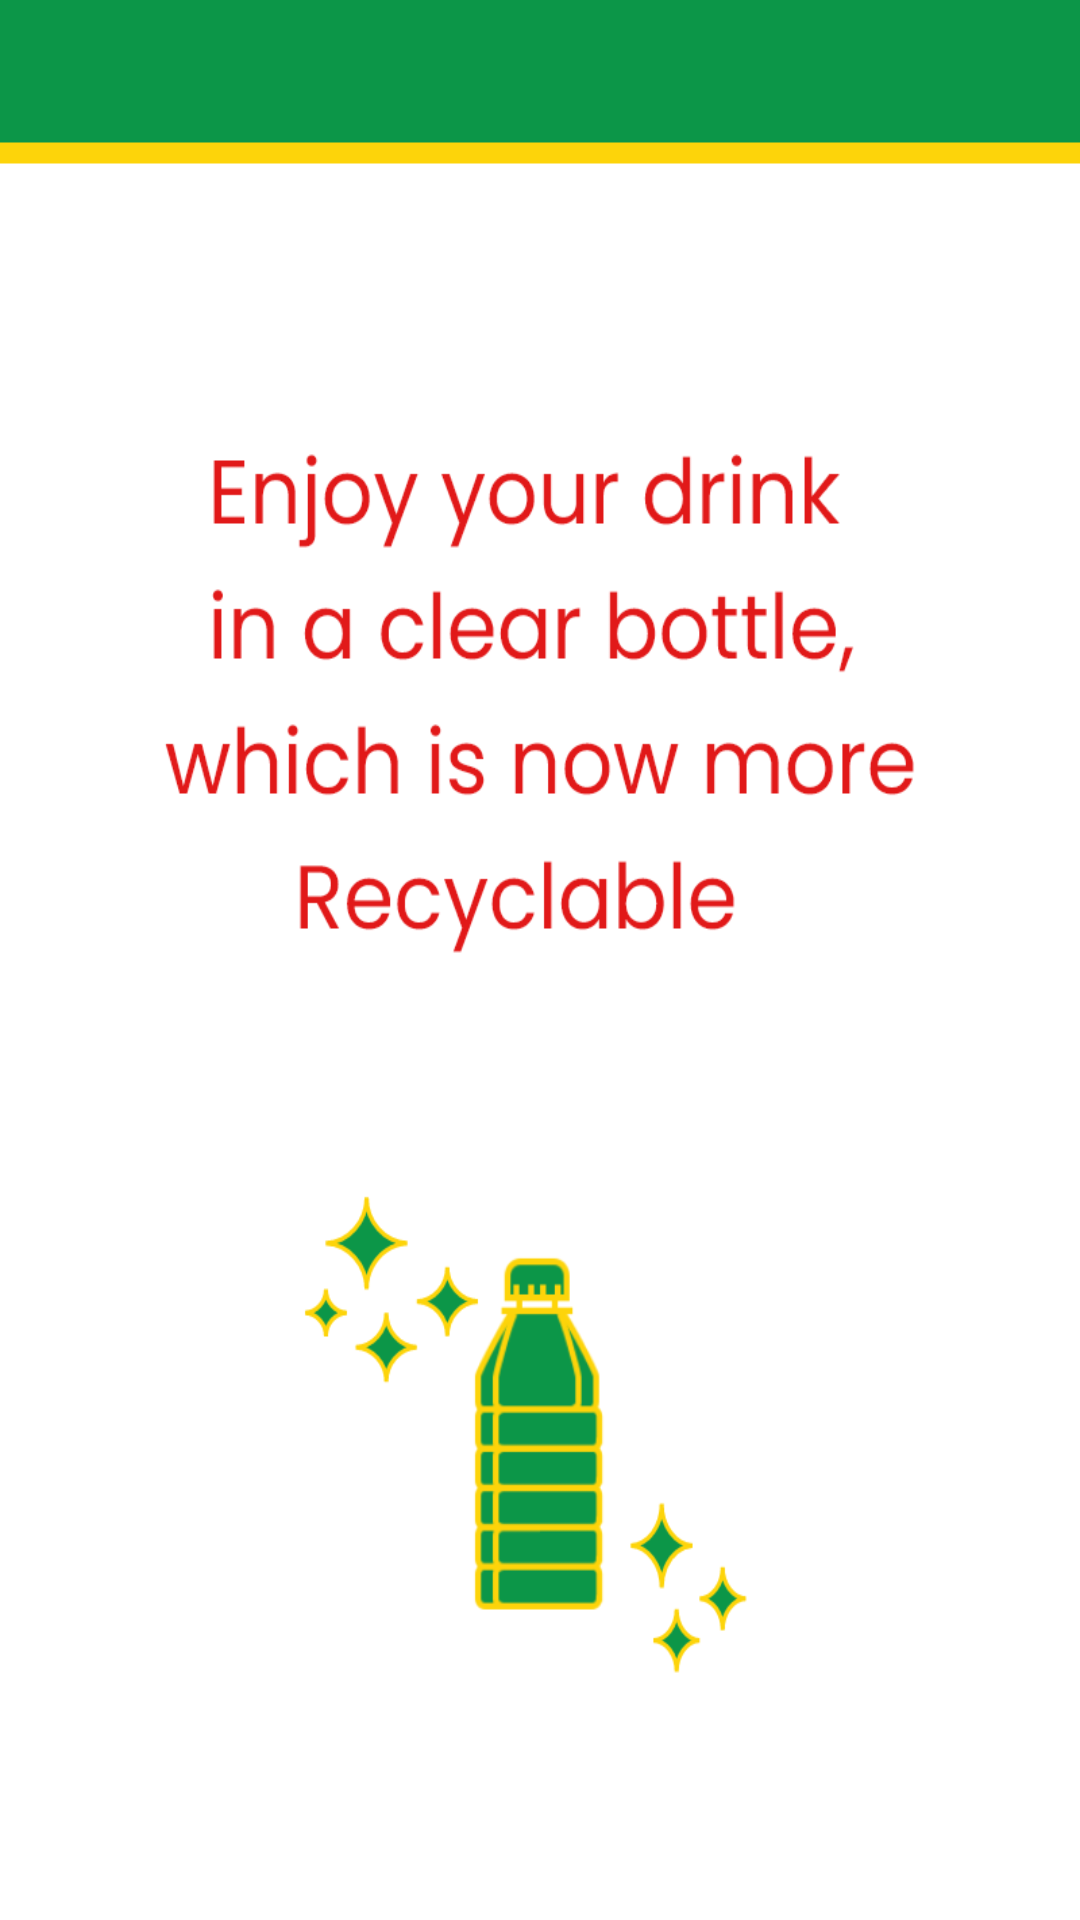

Here is an Android app screen rendered from its layout file. Give the layout XML and the strings, colors and styles it references.
<!-- AndroidManifest.xml: application theme Theme.VendingApp -->
<!-- res/layout/activity_customer_view3.xml -->
<?xml version="1.0" encoding="utf-8"?>
<androidx.constraintlayout.widget.ConstraintLayout xmlns:android="http://schemas.android.com/apk/res/android"
    xmlns:app="http://schemas.android.com/apk/res-auto"
    xmlns:tools="http://schemas.android.com/tools"
    android:layout_width="match_parent"
    android:layout_height="match_parent"
    android:background="@drawable/userviewthree"
    tools:context=".CustomerView3">

</androidx.constraintlayout.widget.ConstraintLayout>
<!-- resources referenced by this layout -->
<resources>
  <!-- drawable userviewthree: png bitmap (drawable, 65921 bytes) -->
  <style name="Theme.VendingApp" parent="Theme.MaterialComponents.DayNight.NoActionBar">
          
          <item name="colorPrimary">@color/yellow</item>
          <item name="colorPrimaryVariant">@color/purple_700</item>
          <item name="colorOnPrimary">@color/white</item>
          
          <item name="colorSecondary">@color/teal_200</item>
          <item name="colorSecondaryVariant">@color/teal_700</item>
          <item name="colorOnSecondary">@color/black</item>
          
          <item name="android:statusBarColor" tools:targetApi="l">?attr/colorPrimaryVariant</item>
          
      </style>
  <color name="yellow">#FDD40A</color>
  <color name="purple_700">#FF3700B3</color>
  <color name="white">#FFFFFFFF</color>
  <color name="teal_200">#FF03DAC5</color>
  <color name="teal_700">#FF018786</color>
  <color name="black">#FF000000</color>
</resources>
